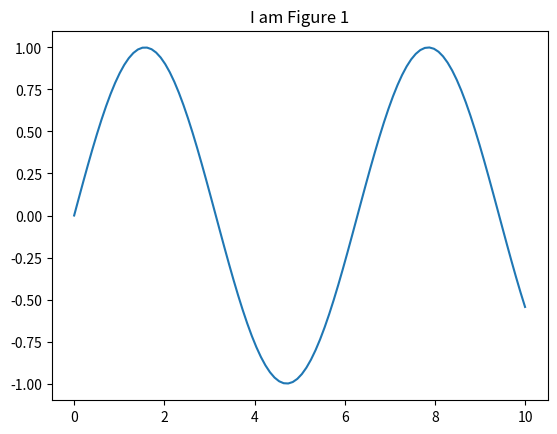
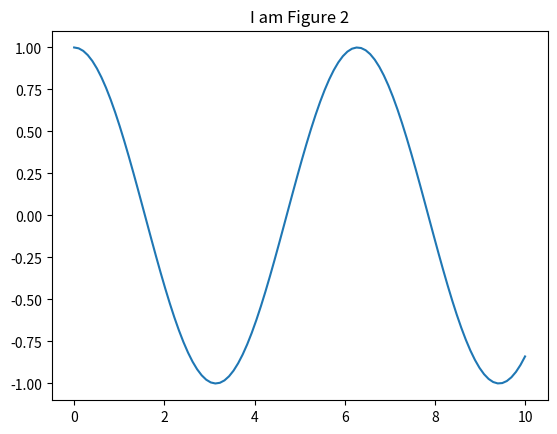

Python code for these plots, in order:
import matplotlib.pyplot as plt
import numpy as np

# First figure
plt.figure(1)
x = np.linspace(0, 10, 100)
y1 = np.sin(x)
plt.plot(x, y1)
plt.title("I am Figure 1")
plt.show()

# Second figure
plt.figure(2)
y2 = np.cos(x)
plt.plot(x, y2)
plt.title("I am Figure 2")
plt.show()
